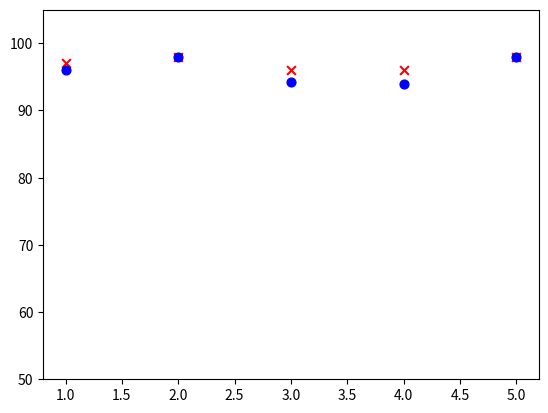

Here is the Python script that generated this plot:
import matplotlib.pyplot as plt
import numpy as np

x=list(range(1,6))
plt.ylim([50,105])
y=[97,97.95,96.07,96,98]
z=[96,97.91,94.23,94,98]
#f=[94,100,89.28,88,100]
#x=[1024*768,1080*720,1280*720,1440*960,1440*1080,1920*1080,2880*1920,3840*2160,4096*2304,5760*3840]
#x=list(range(1,11))
#y=[2,2,1,1,9,4,4,2,1,3]
#z=[2,3,1,1,6,3,3,3,1,6]
#plt.plot(x,y,"ob:")
#plt.plot(x,z)
#plt.plot(x,f)
#plt.show()
#plt.scatter(x,y,c='b')
plt.scatter(x, y, marker = 'x',color = 'red', s = 40 ,label = 'First')
plt.scatter(x, z, marker = 'o',color = 'blue', s = 40 ,label = 'Second')
#plt.scatter(x,z,c='r')
#plt.scatter(x,f,c='g')
#plt.scatter(xValue,yValue2,c='r')

#plt.axhline(y=88.5, color='r', linestyle='-')
plt.show()